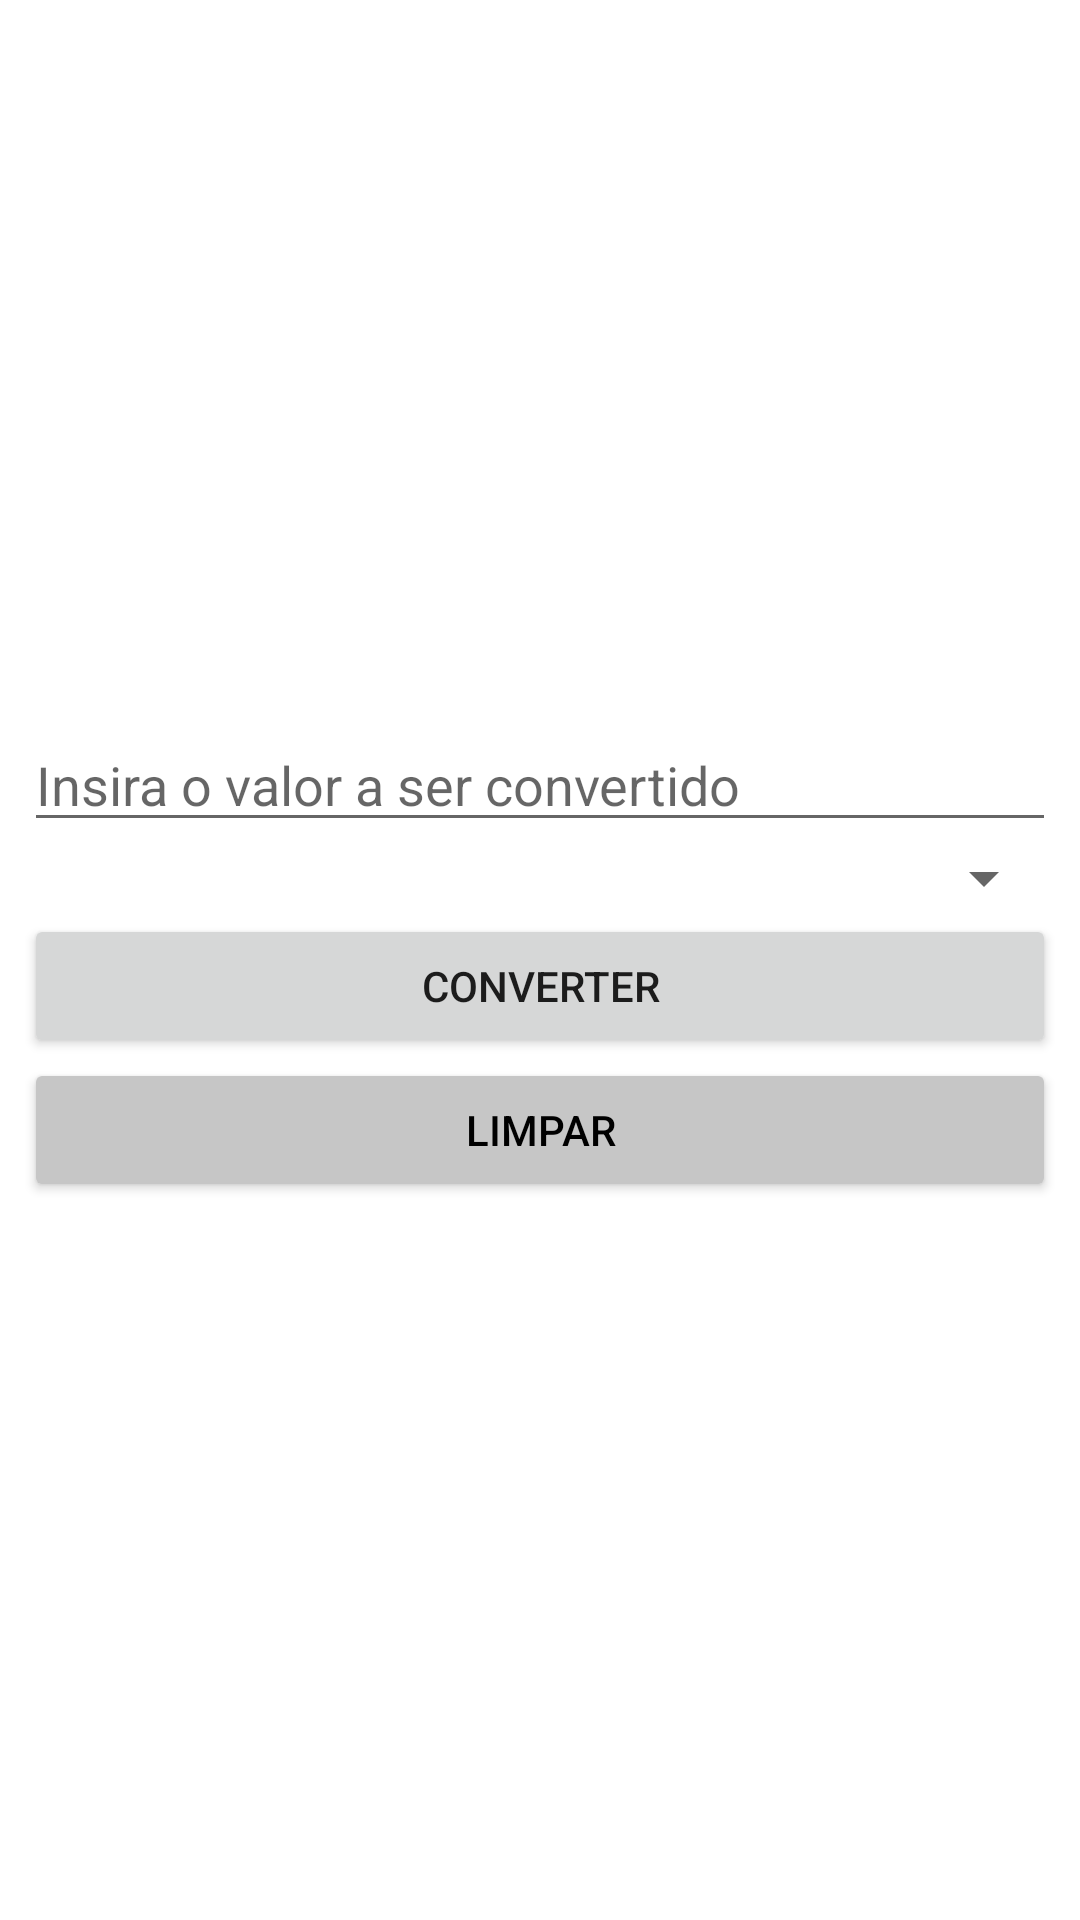

Reconstruct the res/layout file that produces this screen, plus the resources it refers to.
<!-- AndroidManifest.xml: application theme Theme.MeasurementConverter -->
<!-- res/layout/activity_main.xml -->
<?xml version="1.0" encoding="utf-8"?>
<LinearLayout xmlns:android="http://schemas.android.com/apk/res/android"
    xmlns:app="http://schemas.android.com/apk/res-auto"
    xmlns:tools="http://schemas.android.com/tools"
    android:layout_width="match_parent"
    android:layout_height="match_parent"
    android:orientation="vertical"
    android:padding="8dp"
    android:gravity="center"
    tools:context=".MainActivity" >

    <EditText
        android:id="@+id/edtValue"
        android:layout_width="match_parent"
        android:layout_height="wrap_content"
        android:hint="Insira o valor a ser convertido"
        android:inputType="numberDecimal" />

    <Spinner
        android:id="@+id/spConversions"
        android:layout_width="match_parent"
        android:layout_height="wrap_content" />

    <Button
        android:id="@+id/btnConvert"
        android:layout_width="match_parent"
        android:layout_height="wrap_content"
        android:text="Converter" />

    <Button
        android:id="@+id/btnClean"
        android:layout_width="match_parent"
        android:layout_height="wrap_content"
        android:textColor="@color/black"
        android:backgroundTint="@color/light_gray"
        android:text="Limpar" />
</LinearLayout>
<!-- resources referenced by this layout -->
<resources>
  <color name="black">#FF000000</color>
  <color name="light_gray">#c6c6c6</color>
  <style name="Theme.MeasurementConverter" parent="Theme.MaterialComponents.DayNight.DarkActionBar">
          
          <item name="colorPrimary">@color/purple_500</item>
          <item name="colorPrimaryVariant">@color/purple_700</item>
          <item name="colorOnPrimary">@color/white</item>
          
          <item name="colorSecondary">@color/teal_200</item>
          <item name="colorSecondaryVariant">@color/teal_700</item>
          <item name="colorOnSecondary">@color/black</item>
          
          <item name="android:statusBarColor">?attr/colorPrimaryVariant</item>
          
      </style>
  <color name="purple_500">#FF6200EE</color>
  <color name="purple_700">#FF3700B3</color>
  <color name="white">#FFFFFFFF</color>
  <color name="teal_200">#FF03DAC5</color>
  <color name="teal_700">#FF018786</color>
</resources>
